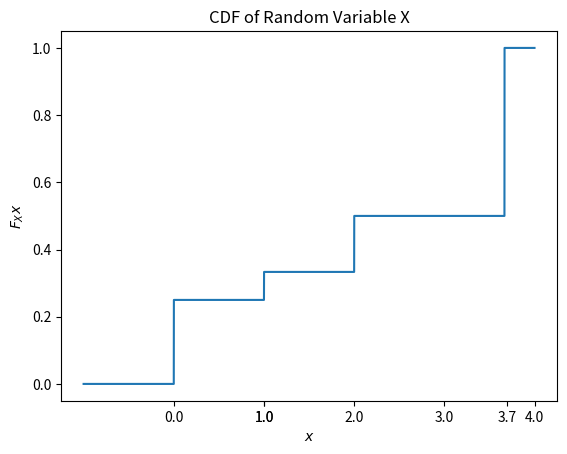

The script that saved this image:
import numpy as np
from matplotlib import pyplot as plt
from fractions import Fraction

def F(x):
  if(x<0):
    return 0

  elif(x>=0 and x<1):
    return 1/4

  elif(x>=1 and x<2):
    return 1/3

  elif(x>=2 and x<11/3):
    return 1/2

  elif(x>=11/3):
    return 1

xlist = np.linspace(-1,4,100000)
ylist = [F(x) for x in xlist]

plt.xticks([1, 0, 1, 2,3, round(11/3, 1), 4])
plt.plot(xlist, ylist)
plt.title("CDF of Random Variable X")
plt.xlabel('$x$')
plt.ylabel('$F_Xx$')
plt.show()
